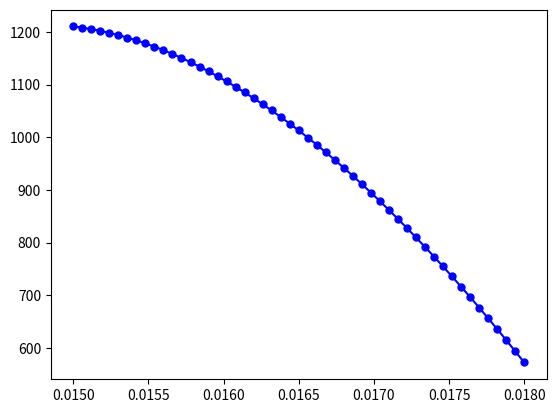

This chart was generated by the following Python code:
import numpy as np
import matplotlib.pyplot as plt


def MyGauss(A,b):
    
    # number of equations
    n = len(b)
    
    # eliminate the unknowns, from first to (n-1)th unknown, to form an upper triangular matrix
    for i in range(0,n-1):
        # eliminate the i-th unknown from the (i+1)th row downwards
        # i.e. set the zeros in column i.
        for j in range(i+1,n):
            # eliminate on row j

            # A(i,i) is the pivot coefficient
            p = A[j,i] / A[i,i]
        
            # compute the new elements of row j in matrix A
            # use slicing
            A[j,:] = A[j,:] - p * A[i,:]
            # or, alternatively, loop for every cell of row j
            #for k in range(i,n):
            #    A[j,k] = A[j,k] - p * A[i,k]

            # compute the new element of row j in vector b
            b[j] = b[j] - p * b[i]
    
    # evauate, by back substitution the solution
    # start from the last unknown and go upward till the first unknown
    x = np.zeros(n)
    for i in range(n-1,-1,-1):
        # contribution from b (right hand side of the equation)
        x[i] = b[i] / A[i,i]
        # contribution from the other (already evaluated) unknowns
        # (within the left hand side of the equation)
        for k in range(i+1,n):
            x[i] = x[i] - A[i,k] * x[k] / A[i,i]

    return x

def myfunc(x):
    K = 16.75
    R = 0.015
    fx = 1 / x
    gx = 0
    px = -10**8*np.exp(-x/R)/(x*K)
    return fx,gx,px

def myodebc(a,b,bca,bcb,N,R):

    # define the range
    x = np.linspace(a,b,N+1)
    # find the interval
    h = x[1] - x[0]


    # build a set of algebraic equation A * y = b
    # where A is N+1 by N+1
    A = np.zeros((N+1,N+1))
    b = np.zeros(N+1)
    # set the boundary conditions
    # boundary a: we need the forward scheme
    A[0,0] = R[1] - R[0]/h
    A[0,1] = R[0]/h
    b[0] = bca
    
    # boundary b: we need the backward scheme
    A[N,N-1] = -R[2]/h
    A[N,N] = R[2]/h + R[3]
    b[N] = bcb

        
    # set equations for the interior points
    for i in range(1,N):
        # evaluate the functions f, g and p at this x
        (f, g, p) = myfunc(x[i])
        A[i,i-1] = 1/h**2 - f / (2*h)
        A[i,i] = g - 2 / h**2
        A[i,i+1] = 1/h**2 + f / (2*h)
        b[i] = p
            
    #y = MyGauss(A,b)
    y = np.dot(np.linalg.inv(A),b)
    
    
    return (x,y)

# Vals given in q
h = 6*10**4
K = 16.75
R = 0.015
w = 0.003
Tw = 473

# 1
# set the b.c.
c = np.zeros(4)
# at boundary a
c[0] = 1
c[1] = 0
bca = -6.32*10**5 / K
# at boundary b
c[2] = 1
c[3] = h / K
bcb = h / K * Tw

(x,y) = myodebc(R,R+w,bca,bcb,50,c)
print(x)
print(np.where(np.isclose(x, 0.0156))[0])
print(y[np.where(np.isclose(x, 0.0156))[0]])
plt.plot(x,y, label='N=10', color='b', marker='o', linestyle='-', markersize=5)
plt.show()

